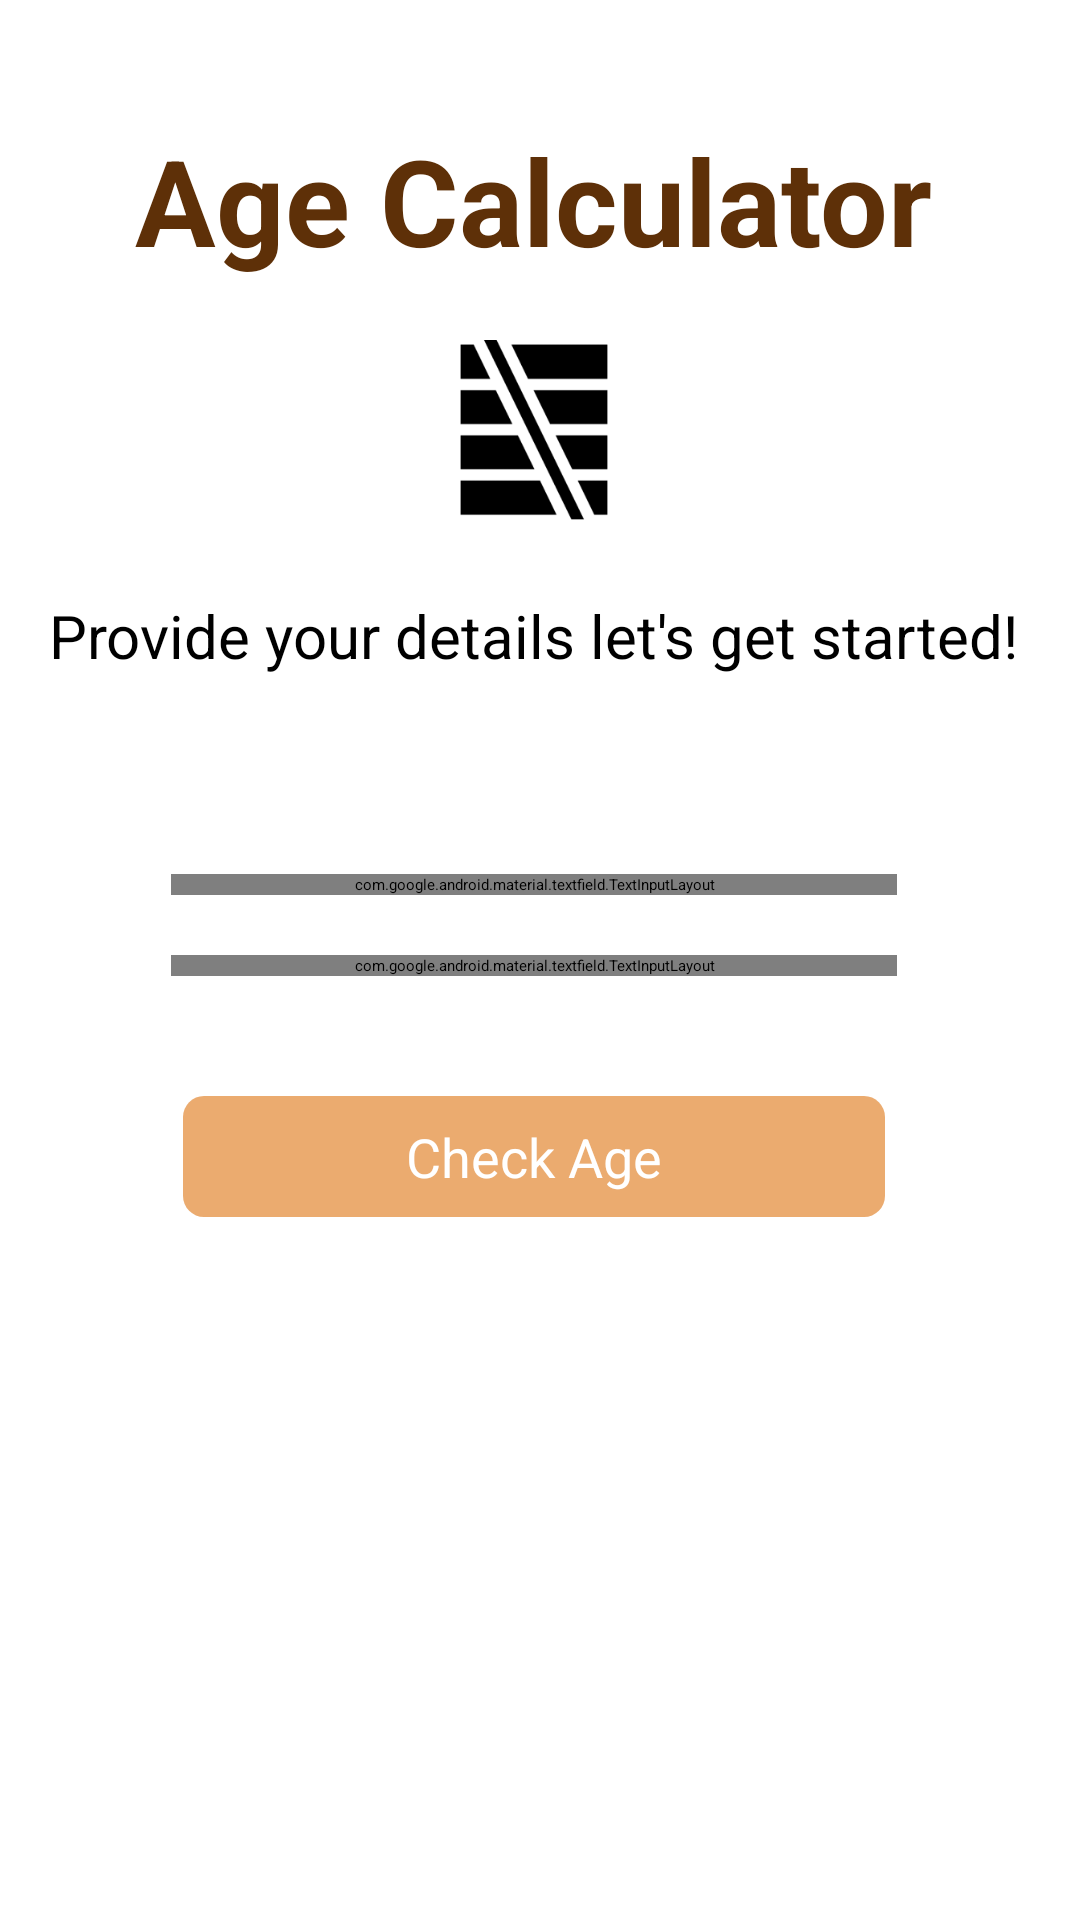

Produce the Android XML layout that renders to this screen, including the resource entries it uses.
<!-- AndroidManifest.xml: activity theme Theme.App.Starting.NoActionBar -->
<!-- res/layout/activity_intro.xml -->
<?xml version="1.0" encoding="utf-8"?>
<ScrollView xmlns:android="http://schemas.android.com/apk/res/android"
    android:layout_width="match_parent"
    android:layout_height="match_parent"
    xmlns:app="http://schemas.android.com/apk/res-auto"
    android:fillViewport="true"
    android:scrollbars="vertical"
    android:scrollbarStyle="insideInset">

<androidx.appcompat.widget.LinearLayoutCompat xmlns:tools="http://schemas.android.com/tools"
    android:layout_width="match_parent"
    android:layout_height="wrap_content"
    android:background="@color/white"
    android:gravity="center_horizontal"
    android:orientation="vertical"
    tools:context=".IntroActivity">

    <TextView
        android:id="@+id/tv_app_name_intro"
        android:layout_width="wrap_content"
        android:layout_height="wrap_content"
        android:layout_marginTop="@dimen/intro_screen_title_text_marginTop"
        android:text="@string/app_name"
        android:textColor="@color/intro_background_color"
        android:textSize="@dimen/intro_screen_title_text_size"
        android:textStyle="bold" />

    <ImageView
        android:layout_width="80dp"
        android:layout_height="60dp"
        android:layout_marginTop="@dimen/intro_screen_image_marginTop"
        android:contentDescription="@string/image_contentDescription"
        android:src="@drawable/tally_new" />

    <TextView
        android:layout_width="wrap_content"
        android:layout_height="wrap_content"
        android:layout_marginTop="@dimen/lets_get_started_text_marginTop"
        android:text="@string/let_s_get_started_text"
        android:textAlignment="center"
        android:textColor="@color/black"
        android:textSize="@dimen/lets_get_started_text_size" />


    <androidx.cardview.widget.CardView
        android:layout_width="match_parent"
        android:layout_height="wrap_content"
        android:backgroundTint="@color/white"
        android:layout_marginStart="@dimen/authentication_screen_marginStartEnd"
        android:layout_marginTop="@dimen/authentication_screen_card_view_marginTop"
        android:layout_marginEnd="@dimen/authentication_screen_marginStartEnd"
        android:elevation="@dimen/card_view_elevation"
       app:cardCornerRadius="@dimen/card_view_corner_radius">

        <LinearLayout
            android:layout_width="match_parent"
            android:layout_height="wrap_content"
            android:orientation="vertical"
            android:padding="@dimen/card_view_layout_content_padding">

            <com.google.android.material.textfield.TextInputLayout
                android:layout_width="match_parent"
                android:layout_height="wrap_content"
                android:layout_marginStart="@dimen/authentication_screen_til_marginStartEnd"


                android:layout_marginEnd="@dimen/authentication_screen_til_marginStartEnd">

                <androidx.appcompat.widget.AppCompatEditText
                    android:id="@+id/et_name"
                    android:layout_width="match_parent"
                    android:layout_height="wrap_content"
                    android:textColor="@color/black"
                    android:hint="Name"
                    android:focusable="true"
                    android:focusableInTouchMode="true"

                android:inputType="text"
                    android:textSize="@dimen/et_text_size" />
            </com.google.android.material.textfield.TextInputLayout>



            <com.google.android.material.textfield.TextInputLayout
                android:layout_width="match_parent"
                android:layout_height="wrap_content"
                android:layout_marginBottom="10dp"
                android:layout_marginStart="@dimen/authentication_screen_til_marginStartEnd"
                android:layout_marginTop="@dimen/authentication_screen_til_marginTop"
                android:layout_marginEnd="@dimen/authentication_screen_til_marginStartEnd">

                <com.google.android.material.textfield.TextInputEditText
                    android:id="@+id/intro_date_picker"
                    android:textColor="@color/black"
                    android:layout_width="match_parent"
                    android:layout_height="wrap_content"
                    android:focusableInTouchMode="true"
                    android:focusable="false"
                    android:hint="@string/pick_a_date"
                    android:textColorHint="@color/black"
                    android:inputType="date"
                    android:textSize="16sp" />
            </com.google.android.material.textfield.TextInputLayout>

            <androidx.appcompat.widget.AppCompatButton
                android:id="@+id/intro_btn_checkDate"
                android:layout_width="match_parent"
                android:layout_height="wrap_content"
                android:layout_gravity="center"
                android:layout_marginStart="@dimen/btn_marginStartEnd"
                android:layout_marginTop="@dimen/intro_datepicker_btn_marginTop"
                android:layout_marginEnd="@dimen/btn_marginStartEnd"
                android:background="@drawable/shape_button_rounded"
                android:foreground="?attr/selectableItemBackground"
                android:gravity="center"
                android:paddingTop="@dimen/btn_paddingTopBottom"
                android:paddingBottom="@dimen/btn_paddingTopBottom"
                android:text="@string/sign_up"
                android:textColor="@android:color/white"
                android:textSize="@dimen/btn_text_size" />


        </LinearLayout>
    </androidx.cardview.widget.CardView>



</androidx.appcompat.widget.LinearLayoutCompat>

</ScrollView>
<!-- resources referenced by this layout -->
<resources>
  <color name="black">#FF000000</color>
  <color name="intro_background_color">#5e3008</color>
  <color name="white">#FFFFFFFF</color>
  <dimen name="authentication_screen_card_view_marginTop">50dp</dimen>
  <dimen name="authentication_screen_marginStartEnd">25sp</dimen>
  <dimen name="authentication_screen_til_marginStartEnd">16dp</dimen>
  <dimen name="authentication_screen_til_marginTop">20dp</dimen>
  <dimen name="btn_marginStartEnd">20dp</dimen>
  <dimen name="btn_paddingTopBottom">8dp</dimen>
  <dimen name="btn_text_size">18sp</dimen>
  <dimen name="card_view_corner_radius">10dp</dimen>
  <dimen name="card_view_elevation">10dp</dimen>
  <dimen name="card_view_layout_content_padding">16dp</dimen>
  <dimen name="et_text_size">16sp</dimen>
  <dimen name="intro_datepicker_btn_marginTop">30dp</dimen>
  <dimen name="intro_screen_image_marginTop">20dp</dimen>
  <dimen name="intro_screen_title_text_marginTop">40dp</dimen>
  <dimen name="intro_screen_title_text_size">40sp</dimen>
  <dimen name="lets_get_started_text_marginTop">25dp</dimen>
  <dimen name="lets_get_started_text_size">20sp</dimen>
  <!-- drawable shape_button_rounded (drawable) -->
  <?xml version="1.0" encoding="utf-8"?>
  <shape xmlns:android="http://schemas.android.com/apk/res/android"
      android:shape="rectangle">
  
      <gradient
          android:angle="360"
          android:startColor="@color/button_color_one"
          android:endColor="@color/button_color_one"
          android:type="linear"
          >
  
  
      </gradient>
  
      <corners
          android:radius="7dp">
  
      </corners>
  
  </shape>
  <!-- drawable tally_new: png bitmap (drawable, 5612 bytes) -->
  <string name="app_name">Age Calculator</string>
  <string name="image_contentDescription">image</string>
  <string name="let_s_get_started_text">Provide your details let\'s get started!</string>
  <string name="pick_a_date">Pick a date</string>
  <string name="sign_up">Check Age</string>
  <style name="Theme.App.Starting.NoActionBar">
  
          <item name="windowActionBar">false</item>
          <item name="windowNoTitle">false</item>
      </style>
  <color name="button_color_one">#ebab6f</color>
</resources>
